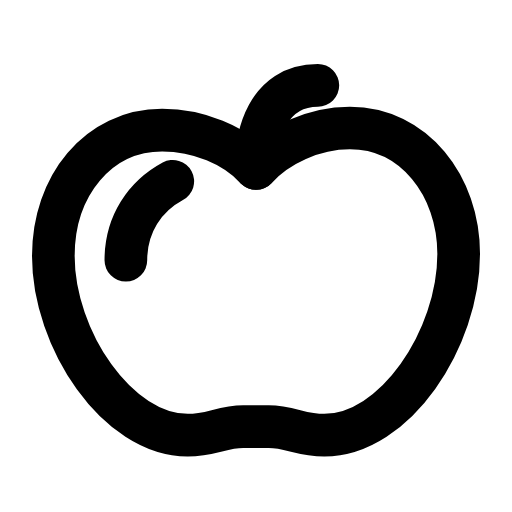
t = 0.00 s
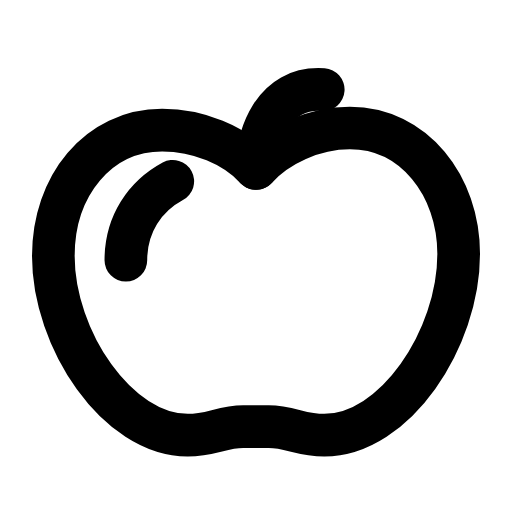
t = 0.28 s
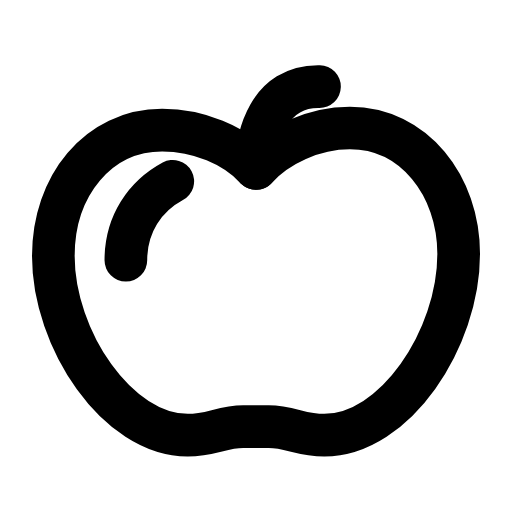
t = 0.53 s
t = 0.78 s: frame unchanged from t = 0.00 s, image omitted
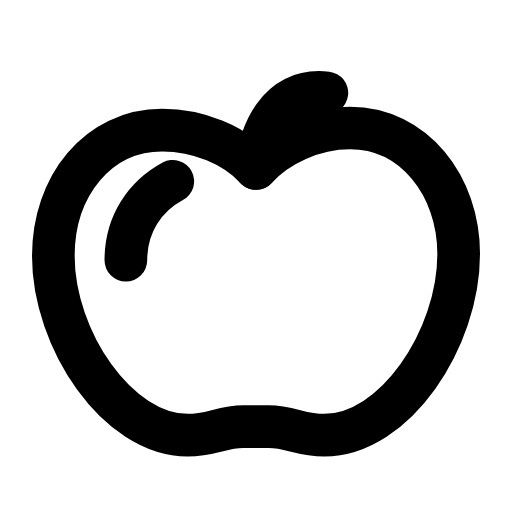
t = 1.09 s
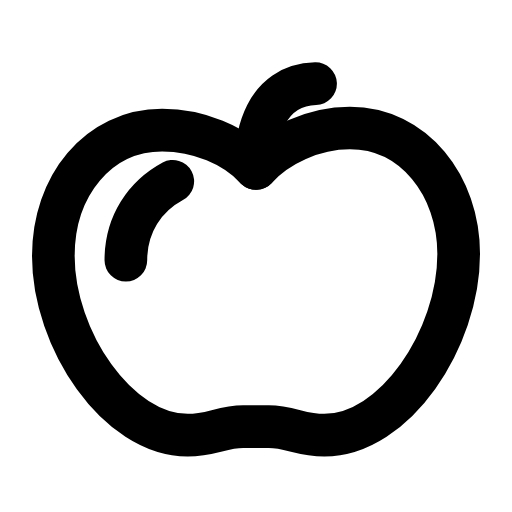
t = 1.33 s

The animated SVG that drew these frames (rendered in a browser with its animation timeline set to each time). Animation: 1 SMIL element (animateTransform=1); one cycle of 1.60 s, repeats indefinitely.

<svg xmlns="http://www.w3.org/2000/svg" width="24" height="24" viewBox="0 0 24 24" fill="none"><path stroke="currentColor" stroke-width="2" stroke-linecap="round" stroke-linejoin="round" fill="none" d="M12 7.9C11 6.8 9.3 6.1 7.6 6.1C4.6 6.1 2.5 8.7 2.5 12C2.5 15.9 5.5 20.4 8.8 20.4C9.9 20.4 10.4 20 11.4 20L12.6 20C13.6 20 14.1 20.4 15.2 20.4C18.5 20.4 21.5 15.9 21.5 11.9C21.5 8.7 19.4 6 16.4 6C14.7 6 13 6.8 12 7.9Z"></path><g><animateTransform attributeName="transform" type="rotate" values="0 12 7.9;-9 12 7.9;6.5 12 7.9;0 12 7.9;0 12 7.9;6.5 12 7.9;-9 12 7.9;0 12 7.9;0 12 7.9" keyTimes="0;0.135;0.2925;0.45;0.6;0.705;0.81;0.9;1" dur="1.6s" repeatCount="indefinite" calcMode="spline" keySplines="0.16 1 0.3 1;0.16 1 0.3 1;0.16 1 0.3 1;0.16 1 0.3 1;0.16 1 0.3 1;0.16 1 0.3 1;0.16 1 0.3 1;0.16 1 0.3 1"/><path stroke="currentColor" stroke-width="2" stroke-linecap="round" stroke-linejoin="round" fill="none" d="M12 7.9C12 6.4 12.5 4 14.9 4"></path></g><path stroke="currentColor" stroke-width="2" stroke-linecap="round" stroke-linejoin="round" fill="none" d="M5.9 12.2C5.9 10.5 6.8 9.2 8.1 8.5"></path></svg>
